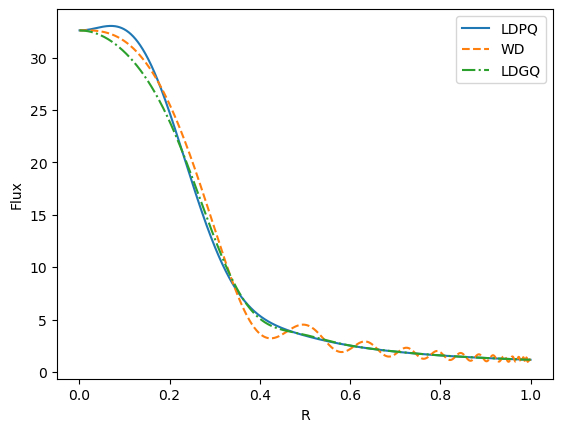

Values plotted in this chart, from the file beside it:
R, LDPQ, WD, LDGQ
0.0005, 32.6, 32.6, 32.6
0.0015, 32.6, 32.6, 32.59
0.0025, 32.6, 32.6, 32.59
0.0035, 32.6, 32.6, 32.59
0.0045, 32.6, 32.6, 32.59
0.0055, 32.6, 32.6, 32.59
0.0065, 32.61, 32.6, 32.58
0.0075, 32.61, 32.6, 32.58
0.0085, 32.61, 32.6, 32.58
0.0095, 32.61, 32.6, 32.57
0.0105, 32.62, 32.6, 32.57
0.0115, 32.62, 32.6, 32.57
0.0125, 32.62, 32.6, 32.56
0.0135, 32.63, 32.6, 32.56
0.0145, 32.63, 32.6, 32.55
0.0155, 32.64, 32.6, 32.54
0.0165, 32.64, 32.6, 32.54
0.0175, 32.65, 32.6, 32.53
0.0185, 32.66, 32.6, 32.52
0.0195, 32.66, 32.6, 32.51
0.0205, 32.67, 32.6, 32.51
0.0215, 32.68, 32.6, 32.5
0.0225, 32.68, 32.6, 32.49
0.0235, 32.69, 32.6, 32.48
0.0245, 32.7, 32.6, 32.47
0.0255, 32.71, 32.6, 32.46
0.0265, 32.72, 32.59, 32.45
0.0275, 32.72, 32.59, 32.44
0.0285, 32.73, 32.59, 32.43
0.0295, 32.74, 32.59, 32.41
0.0305, 32.75, 32.58, 32.4
0.0315, 32.76, 32.58, 32.39
0.0325, 32.77, 32.58, 32.38
0.0335, 32.78, 32.58, 32.36
0.0345, 32.79, 32.57, 32.35
0.0355, 32.8, 32.57, 32.33
0.0365, 32.81, 32.56, 32.32
0.0375, 32.82, 32.56, 32.3
0.0385, 32.83, 32.56, 32.29
0.0395, 32.84, 32.55, 32.27
0.0405, 32.85, 32.55, 32.26
0.0415, 32.86, 32.54, 32.24
0.0425, 32.87, 32.53, 32.22
0.0435, 32.87, 32.53, 32.2
0.0445, 32.88, 32.52, 32.19
0.0455, 32.89, 32.52, 32.17
0.0465, 32.9, 32.51, 32.15
0.0475, 32.91, 32.5, 32.13
0.0485, 32.92, 32.49, 32.11
0.0495, 32.93, 32.49, 32.09
0.0505, 32.94, 32.48, 32.07
0.0515, 32.94, 32.47, 32.05
0.0525, 32.95, 32.46, 32.03
0.0535, 32.96, 32.45, 32
0.0545, 32.97, 32.44, 31.98
0.0555, 32.97, 32.43, 31.96
0.0565, 32.98, 32.42, 31.94
0.0575, 32.98, 32.41, 31.91
0.0585, 32.99, 32.4, 31.89
0.0595, 33, 32.39, 31.86
... 940 more rows
